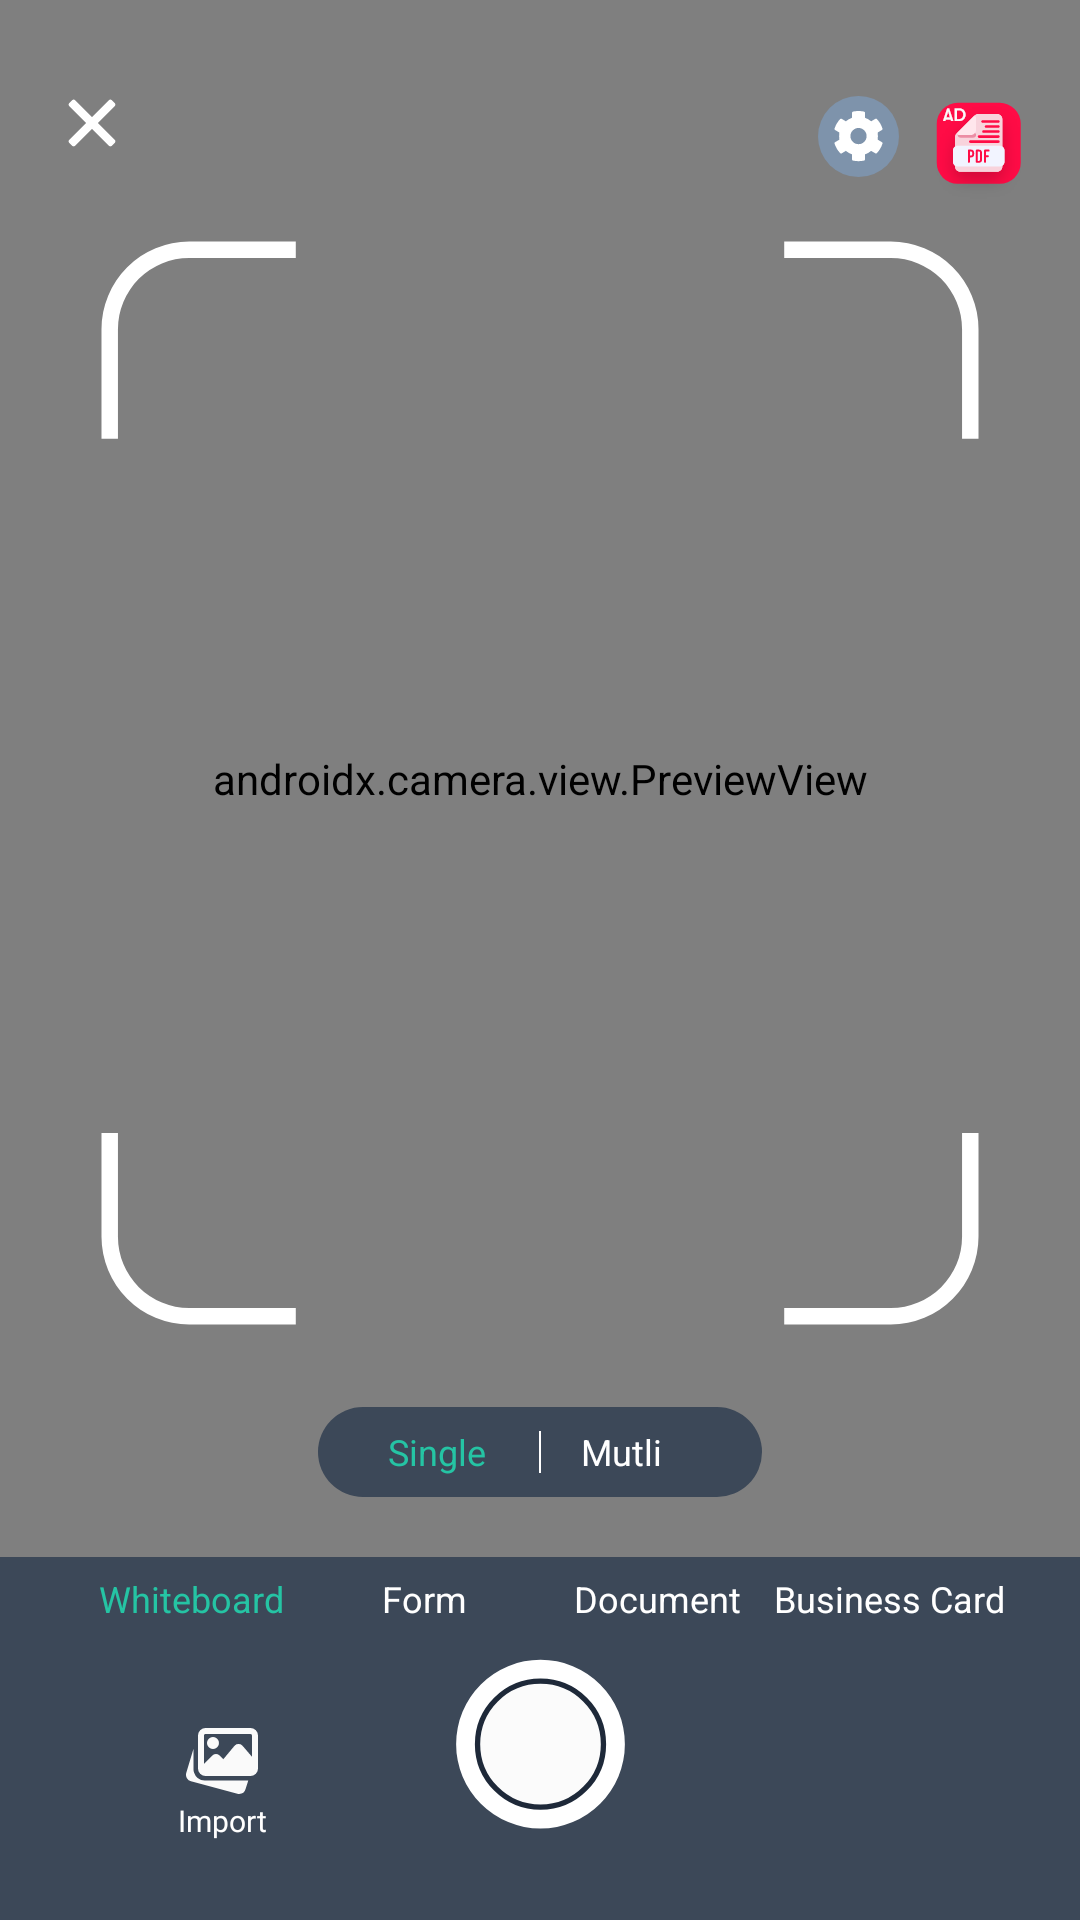

Here is an Android app screen rendered from its layout file. Give the layout XML and the strings, colors and styles it references.
<!-- AndroidManifest.xml: application theme AppTheme -->
<!-- res/layout/fragment_gernal_camera.xml -->
<?xml version="1.0" encoding="utf-8"?>
<androidx.constraintlayout.widget.ConstraintLayout xmlns:android="http://schemas.android.com/apk/res/android"
    xmlns:app="http://schemas.android.com/apk/res-auto"
    xmlns:tools="http://schemas.android.com/tools"
    android:layout_width="match_parent"
    android:layout_height="match_parent"
    android:clickable="true"
    android:clipToPadding="false"
    android:fitsSystemWindows="true"
    android:focusable="true">


    <androidx.camera.view.PreviewView
        android:id="@+id/previewView"
        android:layout_width="match_parent"
        android:layout_height="0dp"
        app:layout_constraintBottom_toTopOf="@id/camera_bottom_bar"
        app:layout_constraintTop_toTopOf="parent"
        app:layout_constraintVertical_bias="0.0"
        tools:layout_editor_absoluteX="45dp" />


    <androidx.constraintlayout.widget.ConstraintLayout
        android:layout_width="wrap_content"
        android:layout_height="0dp"
        app:layout_constraintBottom_toTopOf="@+id/mode_selection"
        app:layout_constraintEnd_toEndOf="parent"
        app:layout_constraintStart_toStartOf="parent"
        app:layout_constraintTop_toBottomOf="@+id/settin_btn">

        <ImageView
            android:id="@+id/scan_shape"
            android:layout_width="match_parent"
            android:layout_height="wrap_content"
            android:src="@drawable/ic_camera_scan_b"
            app:layout_constraintBottom_toBottomOf="parent"
            app:layout_constraintTop_toTopOf="parent" />
    </androidx.constraintlayout.widget.ConstraintLayout>

    <Button
        android:id="@+id/btn_done_mutli"
        style="@style/CustomButton"
        android:layout_width="88dp"
        android:layout_height="28dp"
        android:background="@drawable/button_seagreen"
        android:text="@string/done"
        android:layout_marginBottom="20dp"
        android:visibility="gone"
         app:layout_constraintBottom_toBottomOf="parent"
        app:layout_constraintBottom_toTopOf="@+id/camera_bottom_bar"
        app:layout_constraintEnd_toEndOf="@+id/pdf_btn" />

    <ImageButton
        android:id="@+id/settin_btn"
        android:layout_width="wrap_content"
        android:layout_height="wrap_content"
        android:layout_marginTop="32dp"
        android:layout_marginEnd="9dp"
        android:background="@null"
        android:src="@drawable/setting_ic"
        app:layout_constraintEnd_toStartOf="@+id/pdf_btn"
        app:layout_constraintTop_toTopOf="parent" />

    <ImageButton
        android:id="@+id/pdf_btn"
        android:layout_width="wrap_content"
        android:layout_height="wrap_content"
        android:layout_marginTop="32dp"
        android:layout_marginEnd="16dp"
        android:background="@null"
        android:src="@drawable/pdf_ad_ic"
        app:layout_constraintEnd_toEndOf="parent"
        app:layout_constraintTop_toTopOf="parent" />

    <ImageButton
        android:id="@+id/close_btn"
        android:layout_width="29dp"
        android:layout_height="40dp"
        android:layout_marginStart="16dp"
        android:layout_marginTop="25dp"
        android:background="@null"
        android:src="@drawable/ic_close_ic"
        app:layout_constraintBottom_toBottomOf="@+id/settin_btn"
        app:layout_constraintStart_toStartOf="parent"
        app:layout_constraintTop_toTopOf="parent" />

    <androidx.constraintlayout.widget.ConstraintLayout
         android:id="@+id/mode_selection"
        android:layout_width="148dp"
        android:layout_height="30dp"
         android:background="@drawable/button_single_mutli"
        android:layout_marginBottom="20dp"
        app:layout_constraintBottom_toBottomOf="parent"
        app:layout_constraintBottom_toTopOf="@+id/camera_bottom_bar"
        app:layout_constraintEnd_toEndOf="parent"
        app:layout_constraintStart_toStartOf="parent">


        <Button
            android:id="@+id/btn_single"
            style="@style/BottomNavigationViewActive"
            android:layout_width="0dp"
            android:layout_height="match_parent"
            android:background="@null"
            android:paddingStart="20dp"
            android:text="Single"
            android:textAllCaps="false"
            android:textColor="@color/sea_green"
            app:layout_constraintEnd_toStartOf="@+id/view" />

        <View
            android:id="@+id/view"

            android:layout_width="0.5dp"
            android:layout_height="14dp"
            android:background="@color/white"
            app:layout_constraintBottom_toBottomOf="parent"
            app:layout_constraintEnd_toEndOf="parent"
            app:layout_constraintStart_toStartOf="parent"
            app:layout_constraintTop_toTopOf="parent" />

        <Button
            android:id="@+id/btn_multi"
            style="@style/BottomNavigationViewActive"
            android:layout_width="0dp"
            android:layout_height="match_parent"
            android:background="@null"
            android:paddingEnd="20dp"
            android:text="Mutli"
            android:textAllCaps="false"
            android:textColor="@color/camera_bottom_nav_color"
            app:layout_constraintEnd_toEndOf="parent"
            app:layout_constraintStart_toEndOf="@+id/view" />
    </androidx.constraintlayout.widget.ConstraintLayout>

    <androidx.constraintlayout.widget.ConstraintLayout
        android:id="@+id/camera_bottom_bar"
        android:layout_width="match_parent"
        android:layout_height="121dp"
        android:background="@color/dark_grey"
        app:layout_constraintBottom_toBottomOf="parent">

        <LinearLayout
            android:id="@+id/camera_menu"
            android:layout_width="match_parent"
            android:layout_height="0dp"
            android:paddingStart="25dp"
            android:paddingEnd="25dp"
            android:weightSum="4"
            app:layout_constraintBottom_toTopOf="@id/btnCapture"
            app:layout_constraintTop_toTopOf="parent">


            <Button
                android:id="@+id/menu_Whiteboard"
                style="@style/BottomNavigationViewActive"
                android:layout_width="match_parent"
                android:layout_height="match_parent"
                android:layout_weight="1"
                android:background="@color/dark_grey"
                android:text="Whiteboard"
                android:textAlignment="center"
                android:textAllCaps="false"
                android:textColor="@color/sea_green" />

            <Button
                android:id="@+id/menu_Form"
                style="@style/BottomNavigationViewActive"
                android:layout_width="match_parent"
                android:layout_height="match_parent"
                android:layout_weight="1"
                android:background="@color/dark_grey"
                android:text="Form"
                android:textAlignment="center"
                android:textAllCaps="false"
                android:textColor="@color/camera_bottom_nav_color" />

            <Button
                android:id="@+id/menu_Document"
                style="@style/BottomNavigationViewActive"
                android:layout_width="match_parent"
                android:layout_height="match_parent"
                android:layout_weight="1"
                android:background="@color/dark_grey"
                android:text="Document"
                android:textAlignment="center"
                android:textAllCaps="false"
                android:textColor="@color/camera_bottom_nav_color" />

            <Button
                android:id="@+id/menu_BusinessCard"
                style="@style/BottomNavigationViewActive"
                android:layout_width="match_parent"
                android:layout_height="match_parent"
                android:layout_weight="1"
                android:background="@color/dark_grey"
                android:text="Business Card"
                android:textAlignment="center"
                android:textAllCaps="false"
                android:textColor="@color/camera_bottom_nav_color" />

        </LinearLayout>


        <ImageButton
            android:id="@+id/btnCapture"
            android:layout_width="75dp"
            android:layout_height="75dp"
            android:layout_marginBottom="18dp"
            android:background="@drawable/ic_scan_touch"
            app:layout_constraintBottom_toBottomOf="parent"
            app:layout_constraintEnd_toEndOf="parent"
            app:layout_constraintStart_toStartOf="parent" />

        <ImageView
            android:id="@+id/gallery_iv"
            android:layout_width="24dp"
            android:layout_height="22dp"
            android:layout_alignParentBottom="true"
            android:layout_marginStart="68dp"
            android:layout_marginEnd="63dp"
            android:layout_marginBottom="42dp"
            android:src="@drawable/ic_import_gallery"
            app:layout_constraintBottom_toBottomOf="parent"
            app:layout_constraintEnd_toStartOf="@+id/btnCapture"
            app:layout_constraintStart_toStartOf="parent"
            tools:ignore="ContentDescription" />

        <TextView
            android:layout_width="wrap_content"
            android:layout_height="wrap_content"
            android:layout_marginTop="2dp"
            android:fontFamily="@font/roboto_regular"
            android:text="Import"
            android:textColor="@color/white"
            android:textSize="10dp"
            app:layout_constraintEnd_toEndOf="@id/gallery_iv"
            app:layout_constraintStart_toStartOf="@id/gallery_iv"
            app:layout_constraintTop_toBottomOf="@id/gallery_iv" />


        <androidx.constraintlayout.widget.ConstraintLayout
            android:layout_width="60dp"
            android:layout_height="60dp"
            android:layout_alignParentBottom="true"
            android:layout_marginStart="49dp"
            android:layout_marginEnd="68dp"
            android:layout_marginBottom="30dp"
            app:layout_constraintBottom_toBottomOf="parent"
            app:layout_constraintEnd_toEndOf="parent"
            app:layout_constraintStart_toEndOf="@+id/btnCapture" >

            <ImageView
                android:id="@+id/sample_iv"
                android:layout_width="0dp"
                android:layout_height="0dp"
                android:scaleType="fitXY"
                app:layout_constraintBottom_toBottomOf="parent"
                app:layout_constraintEnd_toEndOf="parent"
                app:layout_constraintHorizontal_bias="0.0"
                app:layout_constraintStart_toStartOf="parent"
                app:layout_constraintTop_toTopOf="parent"
                app:layout_constraintVertical_bias="1.0" />

            <TextView
                android:id="@+id/tv_images_count"
                android:visibility="gone"
                 android:textSize="12dp"
                android:textColor="@color/white"
                android:textAlignment="center"
                android:fontFamily="@font/roboto_regular"
                android:textStyle="bold"
                app:layout_constraintTop_toTopOf="parent"
                app:layout_constraintEnd_toEndOf="parent"
                android:background="@drawable/button_seagreen"
                android:layout_width="18dp"
                android:layout_height="18dp"/>

        </androidx.constraintlayout.widget.ConstraintLayout>

        

    </androidx.constraintlayout.widget.ConstraintLayout>


</androidx.constraintlayout.widget.ConstraintLayout>
<!-- resources referenced by this layout -->
<resources>
  <color name="dark_grey">#3C4858</color>
  <color name="sea_green">#25C4A4</color>
  <color name="white">#ffff</color>
  <!-- drawable button_seagreen (drawable) -->
  <?xml version="1.0" encoding="utf-8"?>
  <shape xmlns:android="http://schemas.android.com/apk/res/android"
      android:shape="rectangle"
      >
  
      <solid android:color="@color/sea_green" />
  
      <corners android:radius="12dp" />
  
  </shape>
  <!-- drawable button_single_mutli (drawable) -->
  <?xml version="1.0" encoding="utf-8"?>
  <shape xmlns:android="http://schemas.android.com/apk/res/android"
      android:shape="rectangle"
      >
  
      <solid android:color="@color/dark_grey" />
  
      <corners android:radius="25dp" />
  
  </shape>
  <!-- drawable ic_camera_scan_b (drawable) -->
  <vector xmlns:android="http://schemas.android.com/apk/res/android"
      android:width="337.363dp"
      android:height="405.919dp"
      android:viewportWidth="337.363"
      android:viewportHeight="405.919">
    <path
        android:pathData="M250.094,380.419v-5.483L285.63,374.936a23.777,23.777 0,0 0,23.75 -23.75v-34.6h5.483v34.6a29.266,29.266 0,0 1,-29.233 29.233ZM51.733,380.419A29.265,29.265 0,0 1,22.5 351.186v-34.6h5.483v34.6a23.777,23.777 0,0 0,23.75 23.75L87.27,374.936v5.483ZM309.38,85.2L309.38,48.733a23.777,23.777 0,0 0,-23.75 -23.75L250.094,24.983L250.094,19.5L285.63,19.5a29.266,29.266 0,0 1,29.233 29.233L314.863,85.2ZM22.5,85.2L22.5,48.733A29.266,29.266 0,0 1,51.733 19.5L87.27,19.5L87.27,24.983L51.733,24.983a23.777,23.777 0,0 0,-23.75 23.75L27.983,85.2Z"
        android:strokeWidth="0.2"
        android:fillColor="#fff"/>
  </vector>
  <!-- drawable ic_scan_touch (drawable) -->
  <vector xmlns:android="http://schemas.android.com/apk/res/android"
      android:width="72dp"
      android:height="72dp"
      android:viewportWidth="72"
      android:viewportHeight="72">
    <path
        android:pathData="M36,33m-27,0a27,27 0,1 1,54 0a27,27 0,1 1,-54 0"
        android:fillColor="#fff"/>
    <path
        android:pathData="M36,33m-21,0a21,21 0,1 1,42 0a21,21 0,1 1,-42 0"
        android:strokeWidth="1.7"
        android:fillColor="#fbfbfb"
        android:strokeColor="#00000000"/>
    <path
        android:pathData="M36,33m-20.15,0a20.15,20.15 0,1 1,40.3 0a20.15,20.15 0,1 1,-40.3 0"
        android:strokeWidth="1.7"
        android:fillColor="#00000000"
        android:strokeColor="#1e2939"/>
  </vector>
  <string name="done">Done</string>
  <style name="BottomNavigationViewActive" parent="@style/TextAppearance.AppCompat.Caption">
          <item name="android:textSize">12dp</item>
      </style>
  <style name="CustomButton" parent="@style/Widget.AppCompat.Button">
          <item name="android:textSize">15dp</item>
          <item name="android:textColor">@color/white</item>
      </style>
  <style name="AppTheme" parent="Theme.AppCompat.Light.NoActionBar">
          
          <item name="colorPrimary">@color/colorPrimary</item>
          <item name="colorPrimaryDark">@color/colorPrimaryDark</item>
          <item name="colorAccent">@color/colorAccent</item>
          <item name="background">@color/white</item>
          <item name="android:dropDownListViewStyle">@style/popupMenuStyle</item>
          <item name="actionBarTheme">@style/ThemeOverlay.AppCompat.Dark.ActionBar</item>
          <item name="windowActionModeOverlay">true</item>
      </style>
  <color name="colorPrimary">#25C4A4</color>
  <color name="colorPrimaryDark">#25C4A4</color>
  <color name="colorAccent">#25C4A4</color>
  <style name="popupMenuStyle" parent="@style/Widget.AppCompat.ListView.DropDown">
          <item name="android:textColor">@color/dark_black</item>
          <item name="android:divider">@color/colorGray</item>
          <item name="android:dividerHeight">1dp</item>
      </style>
  <color name="dark_black">#2E3137</color>
  <color name="colorGray">#D2D5E8</color>
</resources>
